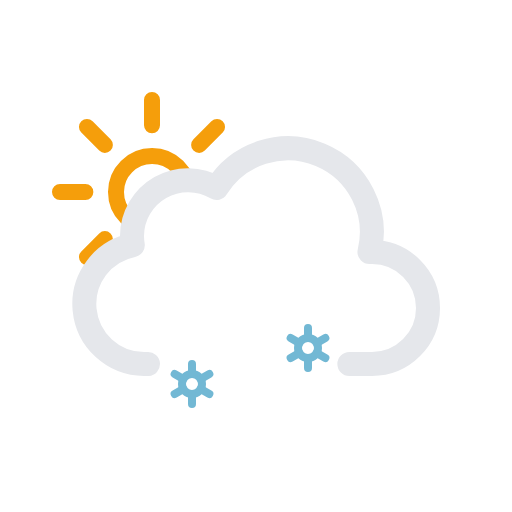
t = 0.00 s
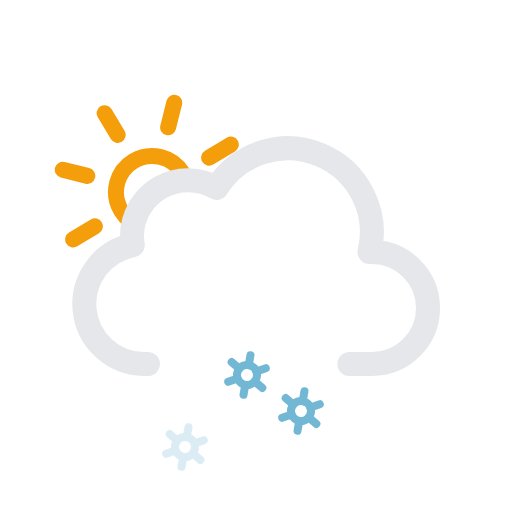
t = 1.75 s
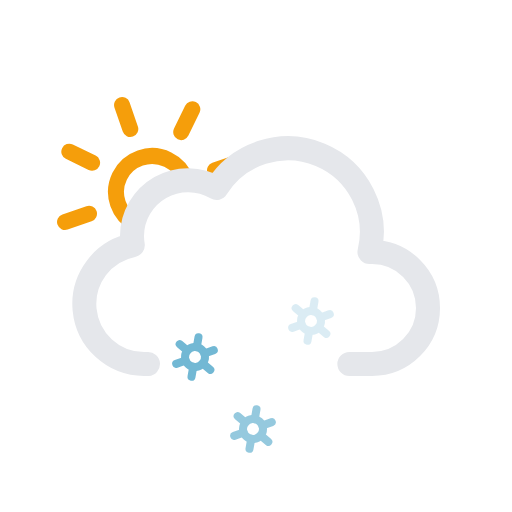
t = 3.25 s
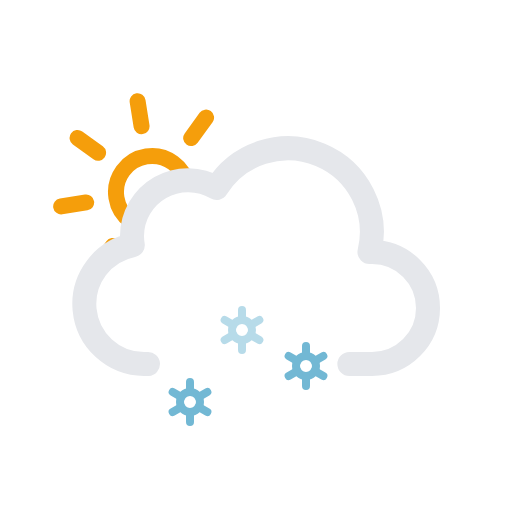
t = 4.50 s
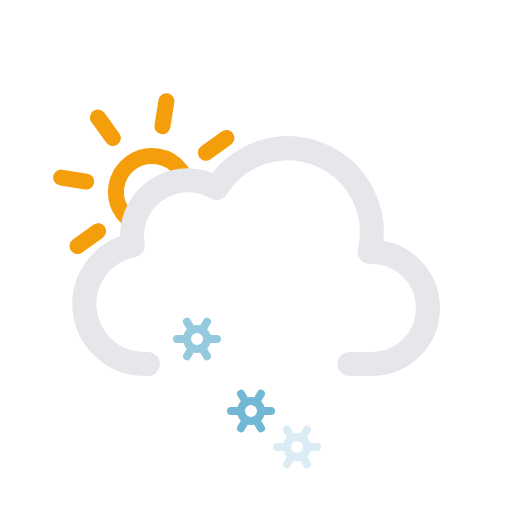
t = 6.75 s
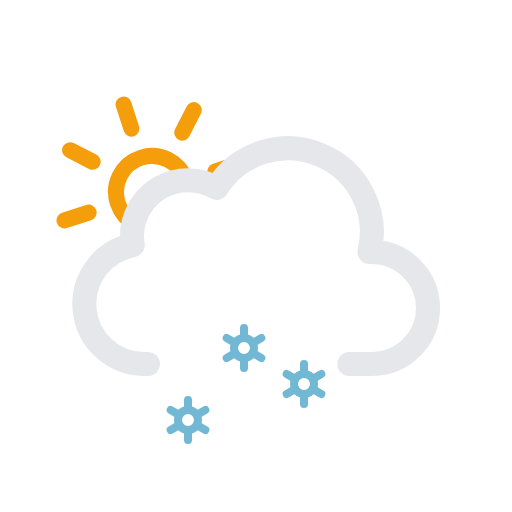
t = 9.00 s

The animated SVG that drew these frames (rendered in a browser with its animation timeline set to each time). Animation: 10 SMIL elements (animate=3,animateTransform=7); frames cover the first 9.00 s, repeats indefinitely.

<svg xmlns="http://www.w3.org/2000/svg" viewBox="0 0 64 64">
  <defs>
    <clipPath id="a">
      <polygon
        points="12 35 6.72 30.79 4.72 24.79 5.72 17.79 9.72 12.79 14.72 9.79 20.72 9.79 25.72 10.79 28.72 13.79 33 20 27 24 21 24 18 27 18 31 14 33 12 35"
        fill="none"
      />
    </clipPath>
  </defs>
  <g clip-path="url(#a)">
    <g>
      <path
        d="M23.5,24A4.5,4.5,0,1,1,19,19.5,4.49,4.49,0,0,1,23.5,24ZM19,15.67V12.5m0,23V32.33m5.89-14.22,2.24-2.24M10.87,32.13l2.24-2.24m0-11.78-2.24-2.24M27.13,32.13l-2.24-2.24M7.5,24h3.17M30.5,24H27.33"
        fill="none"
        stroke="#f59e0b"
        stroke-linecap="round"
        stroke-miterlimit="10"
        stroke-width="2"
      />
      <animateTransform
        attributeName="transform"
        type="rotate"
        from="0 19 24"
        to="360 19 24"
        dur="45s"
        repeatCount="indefinite"
      />
    </g>
  </g>
  <path
    d="M43.67,45.5H46.5a7,7,0,0,0,0-14l-.32,0a10.49,10.49,0,0,0-19.11-8,7,7,0,0,0-10.57,6,7.21,7.21,0,0,0,.1,1.14A7.5,7.5,0,0,0,18,45.5a4.19,4.19,0,0,0,.5,0v0"
    fill="none"
    stroke="#e5e7eb"
    stroke-linecap="round"
    stroke-linejoin="round"
    stroke-width="3"
  />
  <g>
    <circle
      cx="31"
      cy="45"
      r="1.25"
      fill="none"
      stroke="#72b8d4"
      stroke-miterlimit="10"
    />
    <path
      d="M33.17,46.25l-1.09-.63m-2.16-1.24-1.09-.63M31,42.5v1.25m0,3.75V46.25m-1.08-.63-1.09.63m4.34-2.5-1.09.63"
      fill="none"
      stroke="#72b8d4"
      stroke-linecap="round"
      stroke-miterlimit="10"
    />
    <animateTransform
      attributeName="transform"
      type="translate"
      additive="sum"
      values="-1 -6; 1 12"
      dur="4s"
      repeatCount="indefinite"
    />
    <animateTransform
      attributeName="transform"
      type="rotate"
      additive="sum"
      values="0 31 45; 360 31 45"
      dur="9s"
      repeatCount="indefinite"
    />
    <animate
      attributeName="opacity"
      values="0;1;1;1;0"
      dur="4s"
      repeatCount="indefinite"
    />
  </g>
  <g>
    <circle
      cx="24"
      cy="45"
      r="1.25"
      fill="none"
      stroke="#72b8d4"
      stroke-miterlimit="10"
    />
    <path
      d="M26.17,46.25l-1.09-.63m-2.16-1.24-1.09-.63M24,42.5v1.25m0,3.75V46.25m-1.08-.63-1.09.63m4.34-2.5-1.09.63"
      fill="none"
      stroke="#72b8d4"
      stroke-linecap="round"
      stroke-miterlimit="10"
    />
    <animateTransform
      attributeName="transform"
      type="translate"
      additive="sum"
      values="1 -6; -1 12"
      begin="-2s"
      dur="4s"
      repeatCount="indefinite"
    />
    <animateTransform
      attributeName="transform"
      type="rotate"
      additive="sum"
      values="0 24 45; 360 24 45"
      dur="9s"
      repeatCount="indefinite"
    />
    <animate
      attributeName="opacity"
      values="0;1;1;1;0"
      begin="-2s"
      dur="4s"
      repeatCount="indefinite"
    />
  </g>
  <g>
    <circle
      cx="38"
      cy="45"
      r="1.25"
      fill="none"
      stroke="#72b8d4"
      stroke-miterlimit="10"
    />
    <path
      d="M40.17,46.25l-1.09-.63m-2.16-1.24-1.09-.63M38,42.5v1.25m0,3.75V46.25m-1.08-.63-1.09.63m4.34-2.5-1.09.63"
      fill="none"
      stroke="#72b8d4"
      stroke-linecap="round"
      stroke-miterlimit="10"
    />
    <animateTransform
      attributeName="transform"
      type="translate"
      additive="sum"
      values="1 -6; -1 12"
      begin="-1s"
      dur="4s"
      repeatCount="indefinite"
    />
    <animateTransform
      attributeName="transform"
      type="rotate"
      additive="sum"
      values="0 38 45; 360 38 45"
      dur="9s"
      repeatCount="indefinite"
    />
    <animate
      attributeName="opacity"
      values="0;1;1;1;0"
      begin="-1s"
      dur="4s"
      repeatCount="indefinite"
    />
  </g>
</svg>
